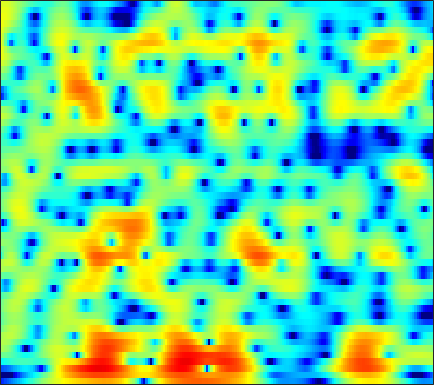

Values plotted in this chart, from the file beside it:
-13.461, -12.815, -11.933, -11.051, -10.387, -9.5518, -8.7874, -8.2505, -7.5244, -6.7488, -5.9309, -5.3082, -4.4838, -3.6726, -3.0786, -2.3029, -1.5558, -1.0106, -0.31979, 0.3407, 0.96974, 1.4185, 1.9851, 2.5121
-22.48, -25.57, -30.71, -27.69, -23.38, -19.24, -16.26, -14.51, -12.58, -11, -9.676, -8.801, -7.739, -6.761, -6.074, -5.192, -4.323, -3.664, -2.767, -1.842, -0.8898, -0.1625, 0.8109, 1.777
-11.57, -11.24, -10.76, -10.2, -9.704, -8.956, -8.156, -7.576, -6.862, -6.273, -5.858, -5.684, -5.673, -5.963, -6.428, -7.498, -9.256, -11.17, -14.37, -14.42, -9.982, -6.835, -3.473, -0.8329
-4.778, -4.394, -3.942, -3.546, -3.291, -2.999, -2.757, -2.616, -2.472, -2.37, -2.311, -2.304, -2.332, -2.428, -2.538, -2.731, -2.933, -3.02, -2.995, -2.72, -2.124, -1.464, -0.3889, 0.7567
-0.7548, -0.7888, -0.9082, -1.106, -1.319, -1.699, -2.178, -2.597, -3.188, -3.758, -4.213, -4.412, -4.426, -4.125, -3.727, -3.052, -2.284, -1.691, -0.9075, -0.178, 0.516, 1.014, 1.639, 2.192
1.436, 1.263, 0.9045, 0.3684, -0.1745, -1.113, -2.345, -3.524, -5.559, -8.457, -13.06, -19.44, -22.93, -13.22, -9.596, -6.429, -4.192, -2.885, -1.458, -0.309, 0.6377, 1.246, 1.929, 2.458
1.836, 1.856, 1.766, 1.511, 1.212, 0.6757, -0.01674, -0.6313, -1.537, -2.486, -3.339, -3.841, -4.249, -4.326, -4.177, -3.763, -3.182, -2.672, -1.93, -1.147, -0.3583, 0.2228, 0.9062, 1.444
1.217, 1.68, 2.117, 2.356, 2.408, 2.32, 2.046, 1.726, 1.174, 0.4759, -0.3605, -1.092, -2.226, -3.563, -4.713, -6.417, -8.031, -8.614, -7.821, -5.833, -3.708, -2.308, -0.7936, 0.3499
-0.5581, 0.236, 1.041, 1.592, 1.856, 2.018, 1.975, 1.819, 1.449, 0.8848, 0.1252, -0.5827, -1.725, -3.146, -4.423, -6.378, -8.292, -9.09, -8.446, -6.469, -4.331, -2.91, -1.356, -0.1181
-1.525, -0.8438, -0.0966, 0.4625, 0.7591, 0.9961, 1.071, 1.022, 0.8179, 0.4687, -0.00693, -0.4283, -1.044, -1.691, -2.152, -2.666, -2.993, -3.084, -2.967, -2.593, -2.02, -1.514, -0.7976, -0.07411
-1.224, -0.6063, 0.08848, 0.6265, 0.9241, 1.172, 1.26, 1.212, 0.9973, 0.6281, 0.1104, -0.3587, -1.07, -1.824, -2.37, -3.007, -3.449, -3.582, -3.468, -3.034, -2.381, -1.813, -1.016, -0.2202
-0.5532, 0.1295, 0.8855, 1.47, 1.796, 2.079, 2.169, 2.102, 1.834, 1.351, 0.6139, -0.1304, -1.423, -3.112, -4.716, -7.384, -10.39, -11.75, -10.38, -7.542, -5.067, -3.573, -1.953, -0.6823
-0.7953, -0.1095, 0.6652, 1.302, 1.689, 2.084, 2.32, 2.387, 2.309, 2.001, 1.435, 0.8235, -0.2896, -1.783, -3.167, -5.282, -7.365, -8.253, -7.758, -6.176, -4.561, -3.534, -2.391, -1.467
-2.113, -1.727, -1.172, -0.5311, -0.00243, 0.7363, 1.429, 1.88, 2.327, 2.55, 2.557, 2.424, 2.071, 1.538, 1.055, 0.3424, -0.3713, -0.8538, -1.439, -1.989, -2.579, -3.072, -3.779, -4.388
-5.601, -6.901, -8.155, -7.236, -5.384, -2.819, -0.6828, 0.5754, 1.842, 2.737, 3.316, 3.564, 3.686, 3.604, 3.415, 3.01, 2.458, 1.938, 1.054, -0.1016, -1.612, -3.111, -5.93, -10.55
-5.635, -7.467, -9.428, -8.626, -6.627, -3.913, -1.733, -0.4588, 0.8397, 1.81, 2.483, 2.822, 3.085, 3.159, 3.104, 2.897, 2.527, 2.135, 1.485, 0.679, -0.2845, -1.086, -2.175, -3.114
-0.7582, -1.119, -1.385, -1.356, -1.134, -0.6789, -0.1364, 0.2566, 0.7546, 1.156, 1.45, 1.621, 1.779, 1.86, 1.873, 1.821, 1.656, 1.472, 1.142, 0.6979, 0.1442, -0.3165, -0.9559, -1.582
1.809, 1.622, 1.455, 1.35, 1.303, 1.237, 1.134, 1.026, 0.8558, 0.6291, 0.4016, 0.3038, 0.2811, 0.3889, 0.5472, 0.7908, 1.021, 1.137, 1.161, 0.9923, 0.6312, 0.2097, -0.5621, -1.611
1.882, 2.099, 2.427, 2.652, 2.674, 2.485, 2.009, 1.445, 0.3515, -1.062, -2.655, -3.77, -4.41, -3.668, -2.56, -1.001, 0.3518, 1.13, 1.83, 2.194, 2.198, 1.938, 1.212, -0.02822
-3.743, -1.324, 0.6192, 1.66, 1.984, 1.934, 1.351, 0.5471, -1.072, -3.388, -6.93, -10.74, -14.93, -10.37, -6.943, -3.722, -1.446, -0.1766, 1.134, 2.073, 2.623, 2.81, 2.775, 2.422
-1.52, -0.8565, -0.07733, 0.3617, 0.4705, 0.3037, -0.2326, -0.8558, -1.954, -3.401, -4.867, -5.907, -6.919, -7.22, -6.96, -5.986, -4.554, -3.377, -1.787, -0.4256, 0.6693, 1.317, 1.935, 2.308
0.7389, 0.6191, 0.5361, 0.4218, 0.3024, 0.001116, -0.4912, -1.004, -1.952, -3.244, -4.86, -6.446, -9.261, -13.36, -17.27, -15.63, -10.2, -7.203, -4.229, -2.095, -0.5049, 0.4223, 1.362, 2.038
-0.0001044, -0.2187, -0.3347, -0.2569, -0.1658, -0.08697, -0.1338, -0.3123, -0.7613, -1.449, -2.531, -3.531, -5.109, -6.703, -7.444, -7.132, -5.613, -4.228, -2.481, -1.063, 0.07816, 0.7362, 1.427, 1.932
-5.14, -5.633, -4.97, -3.422, -2.231, -0.8673, 0.1134, 0.6039, 0.9852, 1.05, 0.9018, 0.6823, 0.3253, 0.00044, -0.1644, -0.2278, -0.1116, 0.1055, 0.3934, 0.7057, 0.962, 1.09, 1.157, 1.113
-11.96, -15.49, -10.61, -5.579, -3.055, -0.6763, 0.9488, 1.815, 2.59, 2.998, 3.174, 3.143, 2.96, 2.649, 2.36, 1.948, 1.535, 1.237, 0.8516, 0.5237, 0.1567, -0.1361, -0.6364, -1.327
-3.01, -2.627, -1.743, -0.5287, 0.4443, 1.665, 2.669, 3.25, 3.776, 4.041, 4.032, 3.851, 3.397, 2.701, 2.034, 0.9749, -0.2225, -1.165, -2.231, -3.017, -3.445, -3.661, -4.014, -4.707
-0.8216, -0.05348, 0.9053, 1.771, 2.384, 3.101, 3.674, 3.988, 4.227, 4.249, 3.987, 3.618, 2.835, 1.691, 0.5369, -1.5, -4.317, -7.122, -12.17, -15.02, -11.33, -9.017, -7.195, -6.404
-0.5689, 0.1766, 1.056, 1.834, 2.344, 2.915, 3.358, 3.59, 3.754, 3.703, 3.444, 3.079, 2.347, 1.293, 0.2667, -1.458, -3.581, -5.447, -7.762, -8.86, -8.108, -7.138, -5.98, -5.211
-1.264, -0.744, -0.0752, 0.6012, 1.081, 1.68, 2.185, 2.49, 2.769, 2.866, 2.804, 2.615, 2.211, 1.619, 1.074, 0.2307, -0.6778, -1.343, -2.114, -2.686, -3.006, -3.121, -3.139, -3.129
-3.023, -2.852, -2.381, -1.643, -0.9656, -0.01455, 0.8644, 1.419, 1.988, 2.366, 2.527, 2.537, 2.409, 2.154, 1.895, 1.487, 1.016, 0.6639, 0.1615, -0.3087, -0.8009, -1.156, -1.623, -2.056
-7.018, -8.568, -8.772, -6.274, -4.071, -1.633, 0.1647, 1.152, 2.064, 2.615, 2.845, 2.885, 2.785, 2.603, 2.437, 2.226, 2.022, 1.836, 1.543, 1.121, 0.5424, -0.03316, -1.022, -2.223
-5.601, -7.698, -8.209, -5.149, -2.668, -0.1362, 1.58, 2.432, 3.087, 3.225, 2.98, 2.554, 1.826, 1.122, 0.8175, 0.8312, 1.24, 1.602, 1.977, 2.019, 1.673, 1.083, -0.2291, -2.37
0.1332, 0.16, 0.4464, 0.9989, 1.528, 2.205, 2.718, 2.903, 2.811, 2.203, 1.03, -0.4091, -3.345, -8.347, -13.23, -9.208, -4.108, -1.78, 0.1615, 1.197, 1.535, 1.429, 0.8575, -0.1437
0.4301, 0.7502, 1.12, 1.461, 1.679, 1.889, 1.962, 1.893, 1.586, 0.9969, 0.02162, -0.9313, -2.515, -4.108, -4.772, -4.279, -2.779, -1.576, -0.2924, 0.5787, 1.031, 1.135, 1.002, 0.6329
-0.7041, -0.3109, 0.09853, 0.4033, 0.5688, 0.723, 0.7855, 0.7798, 0.6978, 0.5468, 0.3147, 0.1074, -0.1498, -0.3065, -0.303, -0.1315, 0.2119, 0.5247, 0.9104, 1.204, 1.351, 1.332, 1.136, 0.7454
-1.804, -1.499, -1.229, -1.097, -1.046, -1, -0.9198, -0.8203, -0.6226, -0.3823, -0.07501, 0.1477, 0.4568, 0.7643, 0.9917, 1.291, 1.571, 1.749, 1.941, 2.037, 2.018, 1.914, 1.642, 1.189
-2.458, -2.465, -2.722, -3.197, -3.63, -4.163, -4.388, -4.235, -3.604, -2.676, -1.666, -0.928, -0.05269, 0.6855, 1.145, 1.655, 2.046, 2.266, 2.475, 2.577, 2.566, 2.491, 2.287, 1.949
-2.334, -2.771, -3.809, -5.464, -7.273, -10.71, -14.87, -14.45, -9.962, -6.321, -3.821, -2.38, -0.922, 0.169, 0.7994, 1.434, 1.877, 2.114, 2.306, 2.413, 2.457, 2.452, 2.406, 2.315
-0.891, -1.409, -2.445, -3.967, -5.412, -7.663, -9.416, -9.323, -7.486, -5.25, -3.355, -2.203, -0.977, -0.06168, 0.4557, 0.9244, 1.171, 1.233, 1.188, 1.075, 0.9958, 1.005, 1.157, 1.449
1.379, 1.034, 0.4242, -0.3478, -0.9553, -1.728, -2.305, -2.531, -2.517, -2.197, -1.71, -1.295, -0.7054, -0.1904, 0.0859, 0.2438, 0.1003, -0.2483, -1.03, -2.185, -3.342, -3.762, -3.159, -1.62
2.764, 2.498, 2.034, 1.455, 0.9318, 0.172, -0.6642, -1.315, -2.178, -2.88, -3.124, -3.006, -2.369, -1.58, -1.065, -0.6597, -0.7169, -1.179, -2.504, -5.05, -10.1, -17.39, -11.29, -4.635
1.38, 1.15, 0.768, 0.2958, -0.1795, -1.039, -2.262, -3.537, -5.988, -9.706, -14.67, -13.65, -8.602, -5.11, -3.372, -1.853, -1.073, -0.846, -0.994, -1.416, -1.813, -1.872, -1.288, -0.1321
-3.128, -3.224, -3.109, -2.939, -2.866, -3.062, -3.647, -4.407, -5.852, -7.67, -8.834, -8.543, -6.636, -4.482, -3.131, -1.75, -0.8444, -0.3993, -0.0479, 0.1124, 0.2337, 0.3541, 0.6374, 1.099
-13.43, -12.2, -8.766, -6.241, -4.972, -3.883, -3.325, -3.125, -2.997, -2.983, -2.8, -2.476, -1.929, -1.229, -0.6833, -0.09936, 0.3449, 0.5167, 0.585, 0.4276, 0.08129, -0.2109, -0.5955, -0.7071
-10.5, -9.759, -7.449, -5.352, -4.193, -3.082, -2.35, -1.954, -1.551, -1.133, -0.7569, -0.3991, 0.1008, 0.6028, 0.9327, 1.266, 1.427, 1.391, 1.077, 0.4135, -0.7427, -2.061, -4.687, -8.685
-3.018, -3.095, -3.029, -2.912, -2.884, -2.971, -3.163, -3.321, -3.421, -3.156, -2.569, -2.023, -1.156, -0.371, 0.103, 0.6096, 0.848, 0.8815, 0.653, 0.1141, -0.7752, -1.71, -3.321, -4.902
-0.5333, -0.817, -1.35, -2.121, -2.904, -4.336, -6.328, -8.222, -10.75, -11.21, -8.652, -6.622, -4.402, -2.803, -1.912, -1.1, -0.6143, -0.434, -0.3571, -0.4383, -0.5869, -0.6824, -0.6842, -0.4377
1.455, 1.088, 0.3504, -0.6947, -1.73, -3.508, -5.958, -8.344, -12.01, -12.83, -9.577, -7.272, -4.998, -3.455, -2.655, -2.024, -1.706, -1.67, -1.752, -1.889, -1.931, -1.802, -1.303, -0.4755
3.214, 2.865, 2.196, 1.36, 0.6155, -0.4572, -1.57, -2.371, -3.156, -3.552, -3.402, -3.139, -2.741, -2.404, -2.295, -2.385, -2.759, -3.28, -4.35, -5.759, -7.211, -7.627, -6.345, -3.873
4.133, 3.674, 2.952, 2.144, 1.541, 0.7726, 0.1225, -0.2831, -0.7024, -1.062, -1.396, -1.562, -1.882, -2.252, -2.596, -3.108, -3.849, -4.58, -6.069, -8.5, -12.6, -15.95, -11.5, -6.022
4.305, 3.392, 1.992, 0.5389, -0.3621, -1.12, -1.351, -1.307, -1.281, -1.343, -1.703, -2.15, -2.898, -3.827, -4.481, -5.14, -5.385, -5.349, -5.075, -4.714, -4.279, -3.718, -2.509, -0.9331
3.943, 2.246, -0.8891, -5.49, -10.31, -11.48, -6.873, -4.721, -3.185, -2.677, -2.917, -3.653, -5.305, -7.921, -10.7, -14.85, -12.94, -9.688, -6.263, -3.809, -1.92, -0.7258, 0.7157, 1.982
3.713, 2.264, -0.1116, -2.853, -4.654, -5.538, -4.754, -3.988, -3.323, -3.282, -3.803, -4.545, -6.097, -8.205, -10.01, -11.69, -10.84, -9.008, -6.358, -4.006, -2.027, -0.7411, 0.7054, 1.912
4.017, 3.273, 2.184, 1.1, 0.3575, -0.4486, -1.069, -1.468, -2.031, -2.722, -3.638, -4.441, -5.572, -6.68, -7.343, -7.805, -7.581, -6.971, -5.768, -4.322, -2.789, -1.687, -0.3764, 0.7431
4.322, 3.986, 3.446, 2.821, 2.31, 1.583, 0.796, 0.1571, -0.8094, -1.917, -3.221, -4.354, -6.077, -7.975, -9.404, -10.78, -10.8, -9.8, -7.855, -5.832, -3.978, -2.764, -1.351, -0.2048
4.253, 4.187, 3.962, 3.583, 3.216, 2.61, 1.873, 1.219, 0.2058, -1.022, -2.523, -3.87, -6.158, -9.299, -12.7, -20.98, -22.32, -14.94, -9.94, -6.821, -4.628, -3.344, -1.958, -0.8627
3.741, 3.842, 3.793, 3.571, 3.302, 2.823, 2.22, 1.684, 0.8683, -0.09798, -1.222, -2.2, -3.623, -5.171, -6.293, -7.432, -7.708, -7.292, -6.254, -5.088, -4.006, -3.265, -2.385, -1.608
3.334, 3.447, 3.404, 3.182, 2.917, 2.476, 1.972, 1.582, 1.038, 0.489, -0.0688, -0.5172, -1.141, -1.77, -2.222, -2.744, -3.151, -3.39, -3.61, -3.757, -3.812, -3.764, -3.522, -3.055
